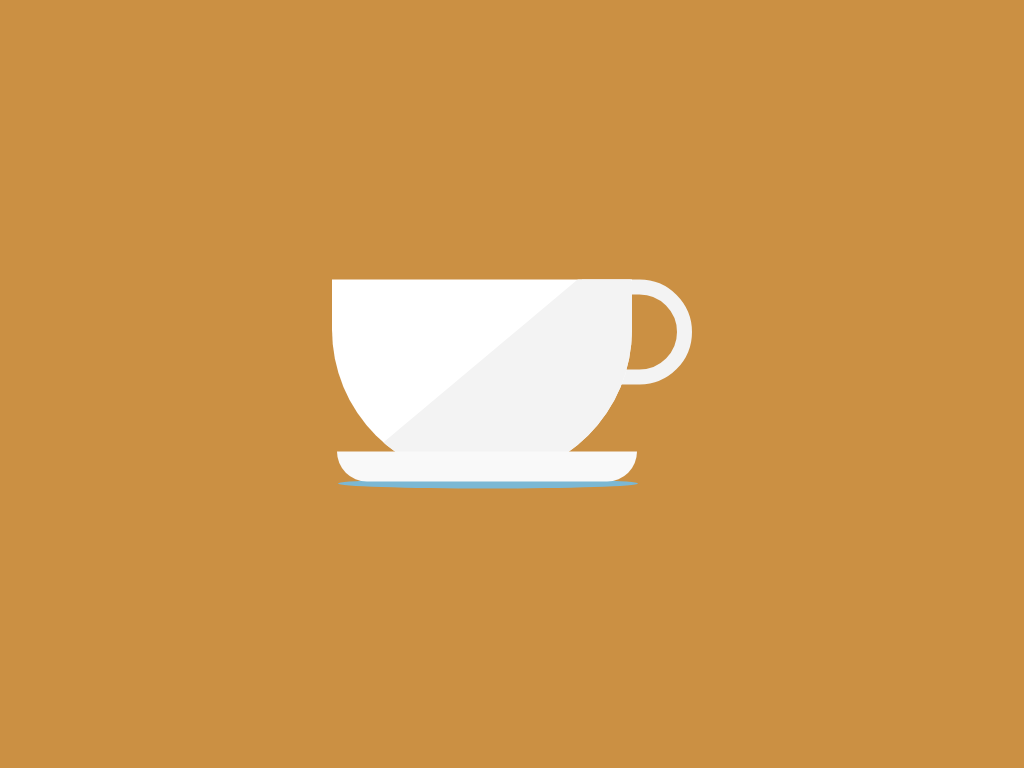

Write the HTML and CSS that draws this image.

<!-- file: index.html -->
<!DOCTYPE html>
<html lang="en">
  <head>
    <meta charset="UTF-8" />
    <meta http-equiv="X-UA-Compatible" content="IE=edge" />
    <meta name="viewport" content="width=device-width, initial-scale=1.0" />
    <title>Document</title>
    <link rel="stylesheet" href="style.css" />
  </head>
  <body>
    <div id="container">
      <div class="steam" id="steam1"></div>
      <div class="steam" id="steam2"></div>
      <div class="steam" id="steam3"></div>
      <div class="steam" id="steam4"></div>

      <div id="cup">
        <div id="cup-body">
          <div id="cup-shade"></div>
        </div>
        <div id="cup-handle"></div>
      </div>

      <div id="saucer"></div>

      <div id="shadow"></div>
    </div>
  </body>
</html>


/* file: style.css */
body {
  background: #cb9043;
}
#container {
  position: absolute;
  top: 50%;
  left: 50%;
  transform: translate(-50%, -50%);
}
.steam {
  position: absolute;
  height: 150px;
  width: 150px;
  border-radius: 50%;
  background-color: #fff;
  margin-top: -75px;
  margin-left: 75px;
  z-index: 0;
  opacity: 0;
}

#steam1 {
  -webkit-animation: steam1 4s ease-out infinite;
  animation: steam1 4s ease-out infinite;
}

#steam3 {
  -webkit-animation: steam1 4s ease-out 1s infinite;
  animation: steam1 4s ease-out 1s infinite;
}

@-webkit-keyframes steam1 {
  0% {
    transform: translateY(0) translateX(0) scale(0.25);
    opacity: 0.2;
  }
  100% {
    transform: translateY(-200px) translateX(-20px) scale(1);
    opacity: 0;
  }
}

@keyframes steam1 {
  0% {
    transform: translateY(0) translateX(0) scale(0.25);
    opacity: 0.2;
  }
  100% {
    transform: translateY(-200px) translateX(-20px) scale(1);
    opacity: 0;
  }
}

#steam2 {
  -webkit-animation: steam2 4s ease-out 0.5s infinite;
  animation: steam2 4s ease-out 0.5s infinite;
}

#steam4 {
  -webkit-animation: steam2 4s ease-out 1.5s infinite;
  animation: steam2 4s ease-out 1.5s infinite;
}

@-webkit-keyframes steam2 {
  0% {
    transform: translateY(0) translateX(0) scale(0.05);
    opacity: 0.2;
  }
  100% {
    transform: translateY(-200px) translateX(100px) scale(1);
    opacity: 0;
  }
}

@keyframes steam2 {
  0% {
    transform: translateY(0) translateX(0) scale(0.25);
    opacity: 0.2;
  }
  100% {
    transform: translateY(-200px) translateX(20px) scale(1);
    opacity: 0;
  }
}

#cup {
  z-index: 1;
}

#cup-body {
  position: absolute;
  height: 200px;
  width: 300px;
  border-radius: 0 0 150px 150px;
  background-color: #fff;
  margin: auto;
  display: inline-block;
  overflow: hidden;
  z-index: 1;
}

#cup-shade {
  position: relative;
  height: 300px;
  width: 200px;
  background-color: #f3f3f3;
  display: inline-block;
  margin-left: 42%;
  margin-top: -3px;
  transform: rotate(50deg);
  z-index: 1;
}

#cup-handle {
  position: relative;
  height: 75px;
  width: 80px;
  border-radius: 0 150px 150px 0;
  border: 15px solid #f3f3f3;
  margin-bottom: 95px;
  margin-left: 250px;
  display: inline-block;
  z-index: 0;
}

#saucer {
  position: absolute;
  height: 30px;
  width: 300px;
  border-radius: 0 0 100px 100px;
  background-color: #f9f9f9;
  margin-top: -32px;
  margin-left: 5px;
  z-index: 2;
}

#shadow {
  height: 10px;
  width: 300px;
  border-radius: 50%;
  margin-top: -5px;
  margin-left: 6px;
  background-color: #7bb8d4;
}
